Dataset: processed (GitHub, gavish0007/BirdSense). Classes: common koel, common myna, common tailorbird, greater coucal, house sparrow, indian robin, red vented bulbul, rose ringed parakeet.

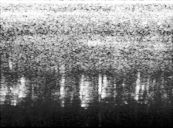
Label: house sparrow

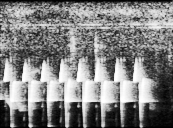
Label: common tailorbird

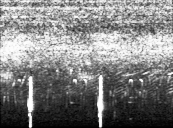
Label: indian robin

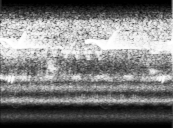
Label: common koel

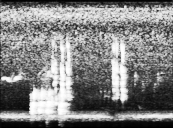
Label: red vented bulbul

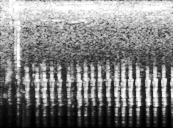
Label: common myna
